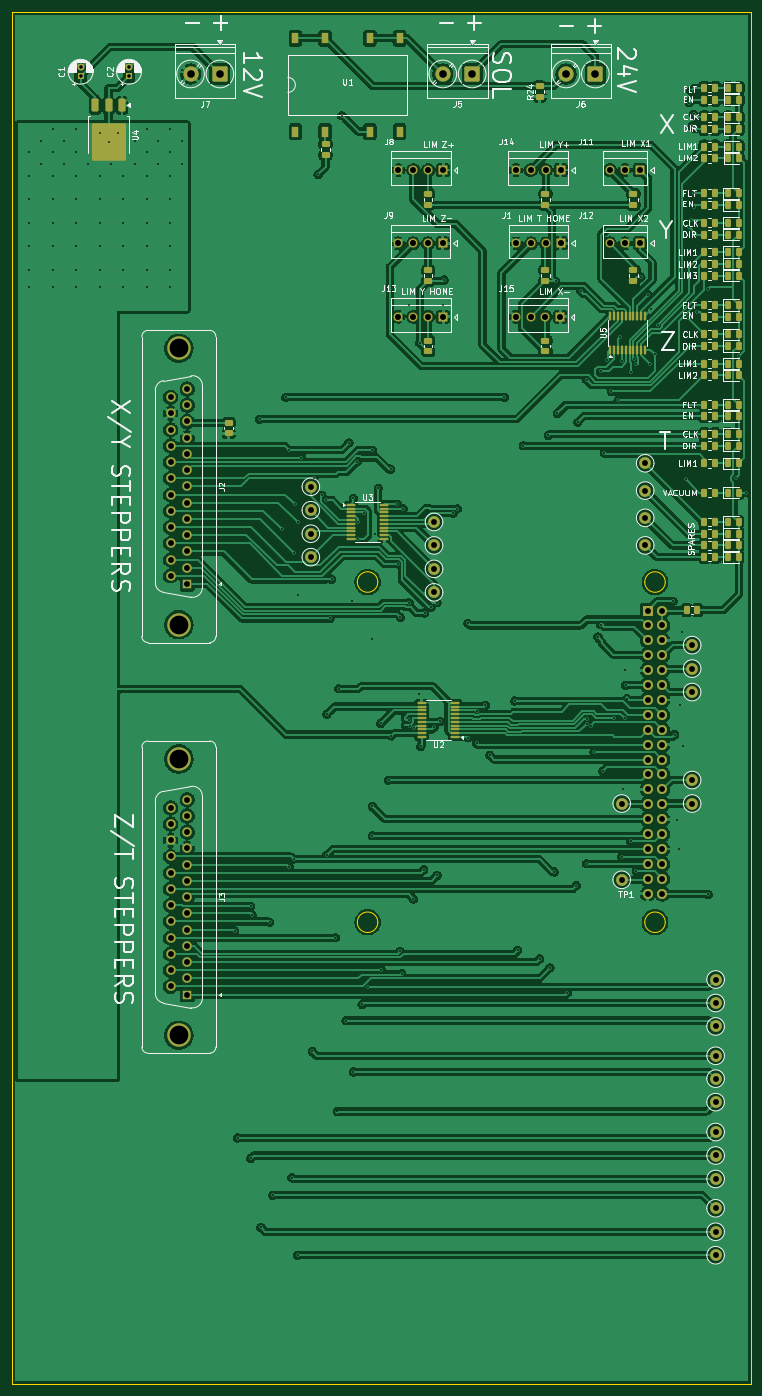
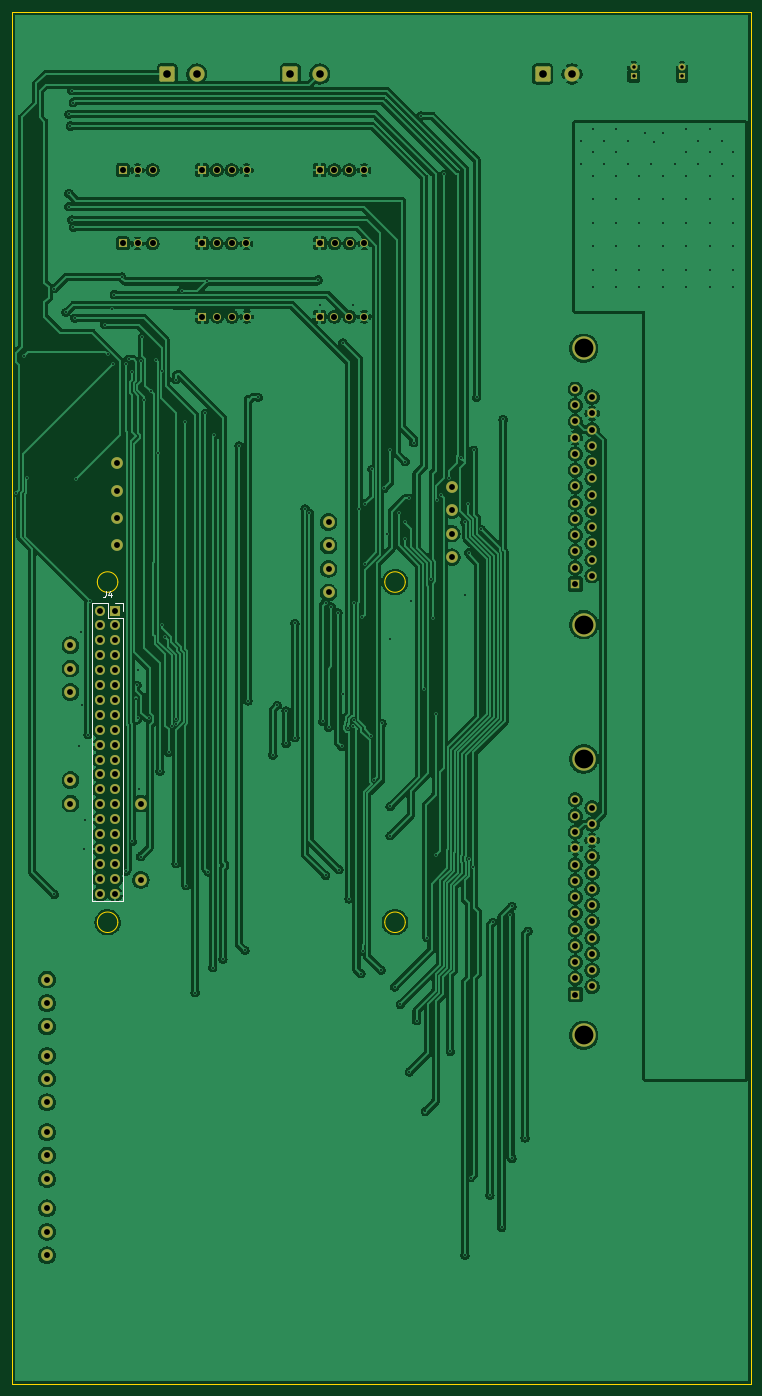
Circuit board: 10 layer files. Board 126.0 x 234.0 mm.
- bottom_copper: pnp_controller-B_Cu.gbr (353614 bytes)
- bottom_mask: pnp_controller-B_Mask.gbr (6427 bytes)
- paste: pnp_controller-B_Paste.gbr (457 bytes)
- bottom_silk: pnp_controller-B_Silkscreen.gbr (1323 bytes)
- outline: pnp_controller-Edge_Cuts.gbr (1220 bytes)
- top_copper: pnp_controller-F_Cu.gbr (437177 bytes)
- top_mask: pnp_controller-F_Mask.gbr (14382 bytes)
- paste: pnp_controller-F_Paste.gbr (8824 bytes)
- top_silk: pnp_controller-F_Silkscreen.gbr (97576 bytes)
- drill: pnp_controller.drl (6524 bytes)

=== bottom_copper: pnp_controller-B_Cu.gbr (353614 bytes, source omitted) ===
=== bottom_mask: pnp_controller-B_Mask.gbr (6427 bytes, source omitted) ===
=== paste: pnp_controller-B_Paste.gbr ===
%TF.GenerationSoftware,KiCad,Pcbnew,9.0.0*%
%TF.CreationDate,2025-03-11T18:36:24-04:00*%
%TF.ProjectId,pnp_controller,706e705f-636f-46e7-9472-6f6c6c65722e,rev?*%
%TF.SameCoordinates,Original*%
%TF.FileFunction,Paste,Bot*%
%TF.FilePolarity,Positive*%
%FSLAX46Y46*%
G04 Gerber Fmt 4.6, Leading zero omitted, Abs format (unit mm)*
G04 Created by KiCad (PCBNEW 9.0.0) date 2025-03-11 18:36:24*
%MOMM*%
%LPD*%
G01*
G04 APERTURE LIST*
G04 APERTURE END LIST*
M02*

=== bottom_silk: pnp_controller-B_Silkscreen.gbr ===
%TF.GenerationSoftware,KiCad,Pcbnew,9.0.0*%
%TF.CreationDate,2025-03-11T18:36:24-04:00*%
%TF.ProjectId,pnp_controller,706e705f-636f-46e7-9472-6f6c6c65722e,rev?*%
%TF.SameCoordinates,Original*%
%TF.FileFunction,Legend,Bot*%
%TF.FilePolarity,Positive*%
%FSLAX46Y46*%
G04 Gerber Fmt 4.6, Leading zero omitted, Abs format (unit mm)*
G04 Created by KiCad (PCBNEW 9.0.0) date 2025-03-11 18:36:24*
%MOMM*%
%LPD*%
G01*
G04 APERTURE LIST*
%ADD10C,0.150000*%
%ADD11C,0.120000*%
G04 APERTURE END LIST*
D10*
X154003333Y-46794819D02*
X154003333Y-47509104D01*
X154003333Y-47509104D02*
X154050952Y-47651961D01*
X154050952Y-47651961D02*
X154146190Y-47747200D01*
X154146190Y-47747200D02*
X154289047Y-47794819D01*
X154289047Y-47794819D02*
X154384285Y-47794819D01*
X153098571Y-47128152D02*
X153098571Y-47794819D01*
X153336666Y-46747200D02*
X153574761Y-47461485D01*
X153574761Y-47461485D02*
X152955714Y-47461485D01*
D11*
%TO.C,J4*%
X151070000Y-48780000D02*
X151070000Y-50110000D01*
X151070000Y-51380000D02*
X151070000Y-99700000D01*
X152400000Y-48780000D02*
X151070000Y-48780000D01*
X153670000Y-48780000D02*
X153670000Y-51380000D01*
X153670000Y-51380000D02*
X151070000Y-51380000D01*
X156270000Y-48780000D02*
X153670000Y-48780000D01*
X156270000Y-48780000D02*
X156270000Y-99700000D01*
X156270000Y-99700000D02*
X151070000Y-99700000D01*
%TD*%
M02*

=== outline: pnp_controller-Edge_Cuts.gbr ===
%TF.GenerationSoftware,KiCad,Pcbnew,9.0.0*%
%TF.CreationDate,2025-03-11T18:36:24-04:00*%
%TF.ProjectId,pnp_controller,706e705f-636f-46e7-9472-6f6c6c65722e,rev?*%
%TF.SameCoordinates,Original*%
%TF.FileFunction,Profile,NP*%
%FSLAX46Y46*%
G04 Gerber Fmt 4.6, Leading zero omitted, Abs format (unit mm)*
G04 Created by KiCad (PCBNEW 9.0.0) date 2025-03-11 18:36:24*
%MOMM*%
%LPD*%
G01*
G04 APERTURE LIST*
%TA.AperFunction,Profile*%
%ADD10C,0.050000*%
%TD*%
G04 APERTURE END LIST*
D10*
X106420000Y-103240000D02*
G75*
G02*
X102920000Y-103240000I-1750000J0D01*
G01*
X102920000Y-103240000D02*
G75*
G02*
X106420000Y-103240000I1750000J0D01*
G01*
X155420000Y-103240000D02*
G75*
G02*
X151920000Y-103240000I-1750000J0D01*
G01*
X151920000Y-103240000D02*
G75*
G02*
X155420000Y-103240000I1750000J0D01*
G01*
X155420000Y-45240000D02*
G75*
G02*
X151920000Y-45240000I-1750000J0D01*
G01*
X151920000Y-45240000D02*
G75*
G02*
X155420000Y-45240000I1750000J0D01*
G01*
X106420000Y-45240000D02*
G75*
G02*
X102920000Y-45240000I-1750000J0D01*
G01*
X102920000Y-45240000D02*
G75*
G02*
X106420000Y-45240000I1750000J0D01*
G01*
X44000000Y52000000D02*
X170000000Y52000000D01*
X170000000Y-182000000D01*
X44000000Y-182000000D01*
X44000000Y52000000D01*
M02*

=== top_copper: pnp_controller-F_Cu.gbr (437177 bytes, source omitted) ===
=== top_mask: pnp_controller-F_Mask.gbr (14382 bytes, source omitted) ===
=== paste: pnp_controller-F_Paste.gbr (8824 bytes, source omitted) ===
=== top_silk: pnp_controller-F_Silkscreen.gbr (97576 bytes, source omitted) ===
=== drill: pnp_controller.drl (6524 bytes, source omitted) ===
